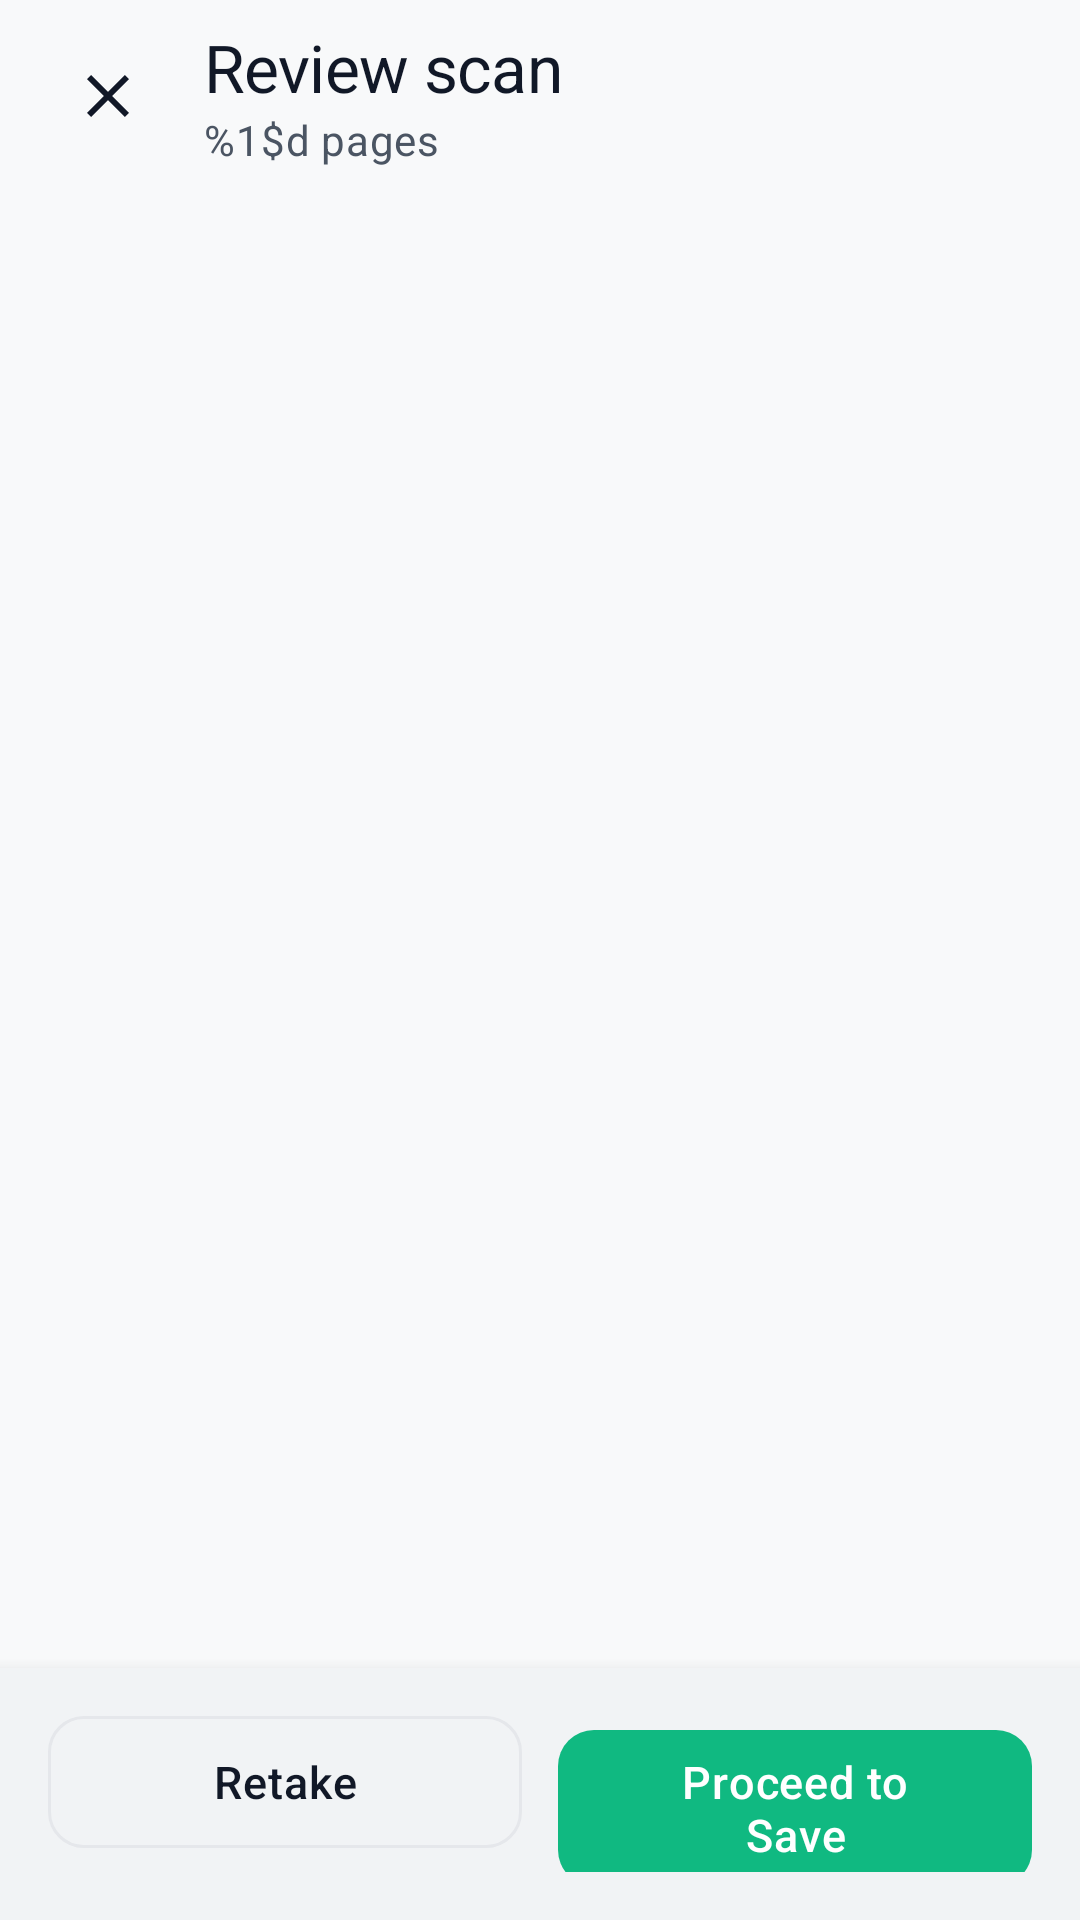

Here is an Android app screen rendered from its layout file. Give the layout XML and the strings, colors and styles it references.
<!-- AndroidManifest.xml: application theme Theme.AnScanner -->
<!-- res/layout/activity_review_scan.xml -->
<?xml version="1.0" encoding="utf-8"?>
<androidx.constraintlayout.widget.ConstraintLayout xmlns:android="http://schemas.android.com/apk/res/android"
    xmlns:app="http://schemas.android.com/apk/res-auto"
    android:layout_width="match_parent"
    android:layout_height="match_parent"
    android:background="@color/background_primary">

    <LinearLayout
        android:id="@+id/topBar"
        android:layout_width="match_parent"
        android:layout_height="wrap_content"
        android:minHeight="?attr/actionBarSize"
        android:orientation="horizontal"
        android:gravity="center_vertical"
        android:paddingHorizontal="@dimen/spacing_md"
        app:layout_constraintTop_toTopOf="parent">

        <ImageButton
            android:id="@+id/btnBack"
            android:layout_width="48dp"
            android:layout_height="48dp"
            android:background="?attr/selectableItemBackgroundBorderless"
            android:src="@drawable/ic_close"
            android:contentDescription="@string/cd_close"
            app:tint="@color/text_primary" />

        <LinearLayout
            android:layout_width="0dp"
            android:layout_height="wrap_content"
            android:layout_weight="1"
            android:orientation="vertical"
            android:layout_marginStart="@dimen/spacing_sm">

            <TextView
                android:id="@+id/tvTitle"
                android:layout_width="wrap_content"
                android:layout_height="wrap_content"
                android:text="@string/review_title"
                android:textAppearance="@style/TextAppearance.AnScanner.Headline"
                android:textColor="@color/text_primary" />

            <TextView
                android:id="@+id/tvPageCount"
                android:layout_width="wrap_content"
                android:layout_height="wrap_content"
                android:text="@string/review_page_count"
                android:textAppearance="@style/TextAppearance.AnScanner.Subtitle"
                android:textColor="@color/text_secondary" />
        </LinearLayout>
    </LinearLayout>

    <androidx.recyclerview.widget.RecyclerView
        android:id="@+id/rvPages"
        android:layout_width="match_parent"
        android:layout_height="0dp"
        android:padding="@dimen/spacing_lg"
        android:clipToPadding="false"
        app:layout_constraintTop_toBottomOf="@id/topBar"
        app:layout_constraintBottom_toTopOf="@id/bottomBar" />

    <LinearLayout
        android:id="@+id/bottomBar"
        android:layout_width="match_parent"
        android:layout_height="wrap_content"
        android:orientation="horizontal"
        android:background="@color/background_secondary"
        android:padding="@dimen/spacing_lg"
        android:elevation="8dp"
        app:layout_constraintBottom_toBottomOf="parent">

        <com.google.android.material.button.MaterialButton
            android:id="@+id/btnRetake"
            style="@style/Widget.AnScanner.Button.Secondary"
            android:layout_width="0dp"
            android:layout_height="@dimen/button_height_secondary"
            android:layout_weight="1"
            android:text="@string/review_retake" />

        <Space
            android:layout_width="12dp"
            android:layout_height="wrap_content" />

        <com.google.android.material.button.MaterialButton
            android:id="@+id/btnProceed"
            style="@style/Widget.AnScanner.Button.Primary"
            android:layout_width="0dp"
            android:layout_height="@dimen/button_height_primary"
            android:layout_weight="1"
            android:text="@string/review_proceed" />
    </LinearLayout>

</androidx.constraintlayout.widget.ConstraintLayout>
<!-- resources referenced by this layout -->
<resources>
  <color name="background_primary">#FFF8F9FA</color>
  <color name="background_secondary">#FFF1F3F5</color>
  <color name="text_primary">#FF111827</color>
  <color name="text_secondary">#FF4B5563</color>
  <dimen name="button_height_primary">52dp</dimen>
  <dimen name="button_height_secondary">44dp</dimen>
  <dimen name="spacing_lg">16dp</dimen>
  <dimen name="spacing_md">12dp</dimen>
  <dimen name="spacing_sm">8dp</dimen>
  <string name="cd_close">Close</string>
  <string name="review_page_count">%1$d pages</string>
  <string name="review_proceed">Proceed to Save</string>
  <string name="review_retake">Retake</string>
  <string name="review_title">Review scan</string>
  <style name="TextAppearance.AnScanner.Subtitle" parent="TextAppearance.Material3.BodyMedium">
          <item name="android:textColor">@color/text_secondary</item>
          <item name="android:textSize">14sp</item>
          <item name="android:fontFamily">sans-serif</item>
      </style>
  <style name="TextAppearance.AnScanner.Button" parent="TextAppearance.Material3.LabelLarge">
          <item name="android:textSize">15sp</item>
          <item name="android:fontFamily">sans-serif-medium</item>
          <item name="android:letterSpacing">0.02</item>
      </style>
  <color name="text_on_accent">#FFFFFFFF</color>
  <color name="accent_mint">#FF10B981</color>
  <dimen name="button_corner_radius">12dp</dimen>
  <color name="accent_mint_ripple">#3310B981</color>
  <color name="divider">#FFE5E7EB</color>
  <color name="md_theme_primary">#FF10B981</color>
  <color name="md_theme_onPrimary">#FFFFFFFF</color>
  <color name="md_theme_primaryContainer">#FFE6F4EA</color>
  <color name="md_theme_onPrimaryContainer">#FF065F46</color>
  <color name="md_theme_secondary">#FF059669</color>
  <color name="md_theme_onSecondary">#FFFFFFFF</color>
  <color name="md_theme_error">#FFEF4444</color>
  <color name="md_theme_onError">#FFFFFFFF</color>
  <color name="md_theme_background">#FFF8F9FA</color>
  <color name="md_theme_onBackground">#FF111827</color>
  <color name="md_theme_surface">#FFFFFFFF</color>
  <color name="md_theme_onSurface">#FF111827</color>
  <color name="md_theme_surfaceVariant">#FFF1F3F5</color>
  <color name="md_theme_onSurfaceVariant">#FF4B5563</color>
  <color name="md_theme_outline">#FFE5E7EB</color>
  <color name="status_bar">#FFF8F9FA</color>
  <color name="navigation_bar">#FFFFFFFF</color>
  <color name="text_hint">#FF9CA3AF</color>
  <style name="ShapeAppearance.AnScanner.SmallComponent" parent="ShapeAppearance.Material3.SmallComponent">
          <item name="cornerFamily">rounded</item>
          <item name="cornerSize">@dimen/radius_sm</item>
      </style>
  <style name="ShapeAppearance.AnScanner.MediumComponent" parent="ShapeAppearance.Material3.MediumComponent">
          <item name="cornerFamily">rounded</item>
          <item name="cornerSize">@dimen/radius_lg</item>
      </style>
  <style name="ShapeAppearance.AnScanner.LargeComponent" parent="ShapeAppearance.Material3.LargeComponent">
          <item name="cornerFamily">rounded</item>
          <item name="cornerSize">@dimen/radius_xl</item>
      </style>
  <color name="surface_card">#FFFFFFFF</color>
  <dimen name="radius_lg">16dp</dimen>
  <dimen name="elevation_card">2dp</dimen>
  <dimen name="card_padding">16dp</dimen>
  <dimen name="text_input_corner_radius">12dp</dimen>
  <color name="surface_elevated">#FFFFFFFF</color>
  <style name="Widget.AnScanner.BottomSheet" parent="Widget.Material3.BottomSheet">
          <item name="backgroundTint">@color/surface_card</item>
          <item name="shapeAppearance">@style/ShapeAppearance.AnScanner.BottomSheet</item>
      </style>
  <dimen name="radius_sm">8dp</dimen>
  <dimen name="radius_xl">24dp</dimen>
  <dimen name="radius_bottom_sheet">28dp</dimen>
</resources>
